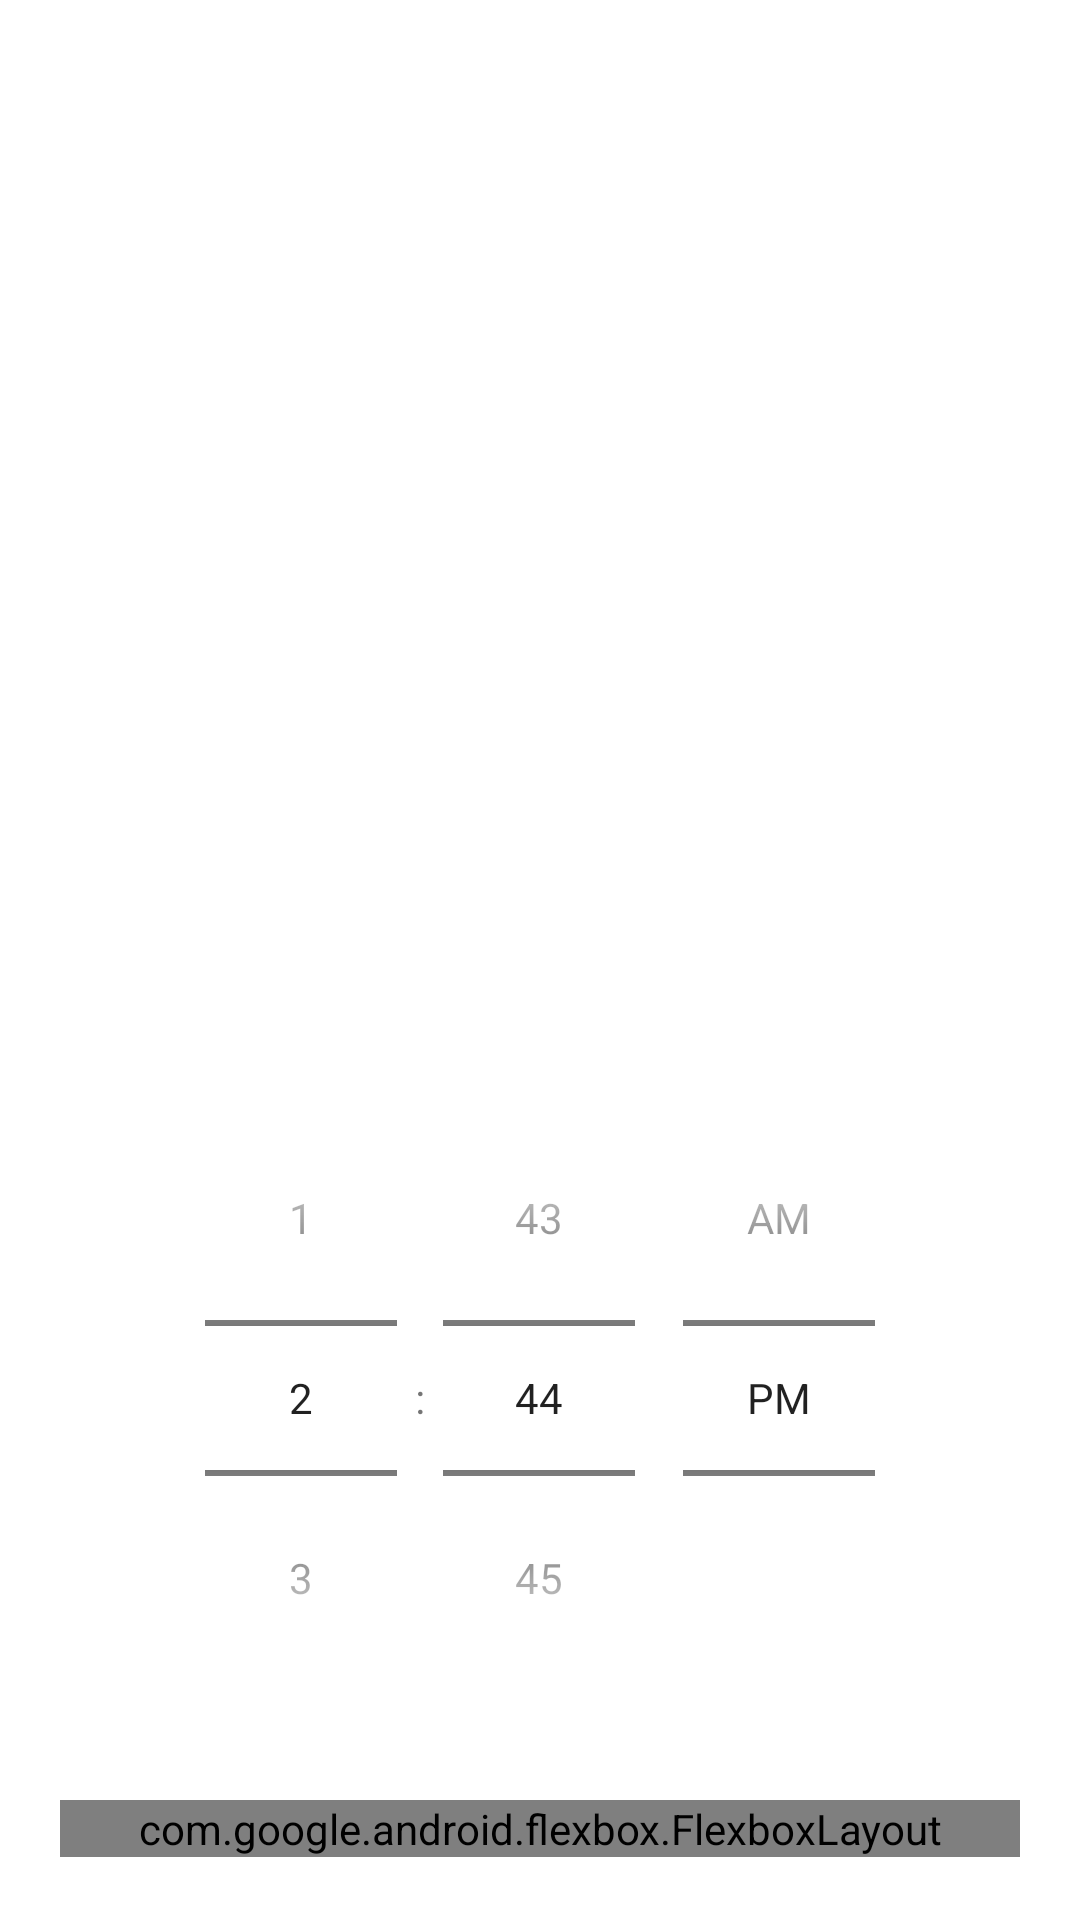

Android layout source for this screen:
<!-- AndroidManifest.xml: application theme Theme.MyCycle -->
<!-- res/layout/time_picker_dialog.xml -->
<?xml version="1.0" encoding="utf-8"?>
<androidx.constraintlayout.widget.ConstraintLayout xmlns:android="http://schemas.android.com/apk/res/android"
    xmlns:app="http://schemas.android.com/apk/res-auto"
    android:layout_width="match_parent"
    android:layout_height="match_parent"
    android:background="@null">

    <androidx.constraintlayout.widget.ConstraintLayout
        android:layout_width="match_parent"
        android:layout_height="0dp"
        android:paddingHorizontal="20dp"
        android:background="@drawable/corner_background"
        app:layout_constraintBottom_toBottomOf="parent"
        app:layout_constraintEnd_toEndOf="parent"
        app:layout_constraintHeight_percent=".5">

        <TimePicker
            android:id="@+id/material_timepicker_view"
            android:layout_width="match_parent"
            android:layout_height="wrap_content"
            android:layout_marginTop="40dp"
            android:foregroundTint="@color/primary_dark"
            android:timePickerMode="spinner"
            app:layout_constraintEnd_toEndOf="parent"
            app:layout_constraintStart_toStartOf="parent"
            app:layout_constraintTop_toTopOf="parent" />

        <com.google.android.flexbox.FlexboxLayout
            android:id="@+id/flexboxLayout"
            android:layout_width="match_parent"
            android:layout_height="wrap_content"
            android:layout_marginTop="28dp"
            app:flexWrap="wrap"
            app:justifyContent="center"
            app:layout_constraintEnd_toEndOf="parent"
            app:layout_constraintStart_toStartOf="parent"
            app:layout_constraintTop_toBottomOf="@+id/material_timepicker_view">

            <com.google.android.material.button.MaterialButton
                android:id="@+id/setAlarm"
                style="@style/Widget.MaterialComponents.Button.UnelevatedButton"
                android:layout_width="wrap_content"
                android:layout_height="wrap_content"
                android:layout_marginEnd="40dp"
                android:backgroundTint="@color/primary"
                android:text="@string/set_text_button"
                android:textColor="@color/white"
                app:cornerRadius="10dp" />

            <com.google.android.material.button.MaterialButton
                android:id="@+id/closeButton"
                style="@style/Widget.MaterialComponents.Button.UnelevatedButton"
                android:layout_width="wrap_content"
                android:layout_height="wrap_content"
                android:backgroundTint="@color/white"
                android:text="@string/cancel"
                android:textColor="@color/primary" />

        </com.google.android.flexbox.FlexboxLayout>

    </androidx.constraintlayout.widget.ConstraintLayout>


</androidx.constraintlayout.widget.ConstraintLayout>
<!-- resources referenced by this layout -->
<resources>
  <color name="primary">#FF7192</color>
  <color name="primary_dark">#3B273D</color>
  <color name="white">#FFFFFFFF</color>
  <string name="cancel">CANCEL</string>
  <string name="set_text_button">set</string>
  <style name="Theme.MyCycle" parent="Theme.MaterialComponents.Light.NoActionBar">
          
          <item name="colorPrimary">@color/purple_500</item>
          <item name="colorPrimaryVariant">@color/purple_700</item>
          <item name="colorOnPrimary">@color/white</item>
          
          <item name="colorSecondary">@color/teal_200</item>
          <item name="colorSecondaryVariant">@color/teal_700</item>
          <item name="colorOnSecondary">@color/black</item>
          
          <item name="android:statusBarColor">?attr/colorPrimaryVariant</item>
          
      </style>
  <color name="purple_500">#FF6200EE</color>
  <color name="purple_700">#FF3700B3</color>
  <color name="teal_200">#FF03DAC5</color>
  <color name="teal_700">#FF018786</color>
  <color name="black">#212F3C</color>
</resources>
